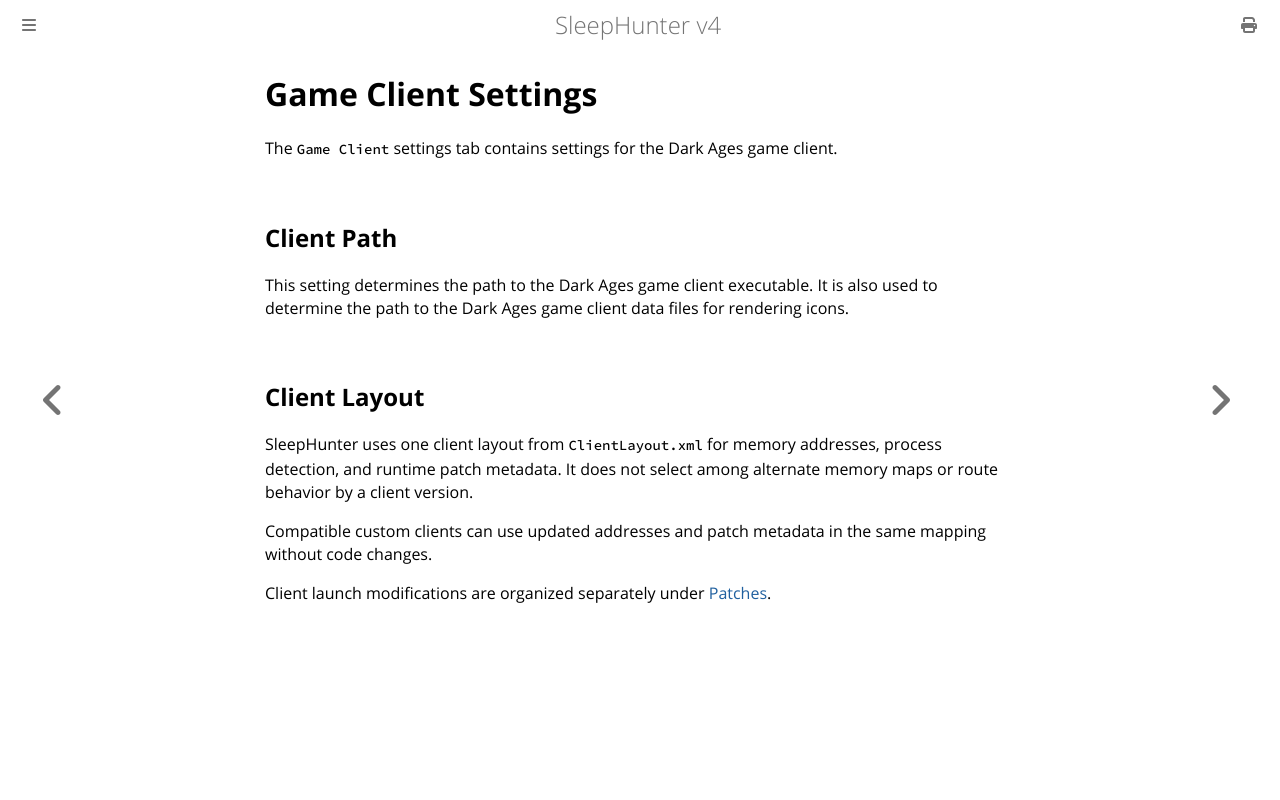

repository: ewrogers/SleepHunter4 · page: settings/game-client.html · generator: mdbook

# Game Client Settings

The `Game Client` settings tab contains settings for the Dark Ages game client.

## Client Path

This setting determines the path to the Dark Ages game client executable.
It is also used to determine the path to the Dark Ages game client data files for rendering icons.

## Client Layout

SleepHunter uses one client layout from `ClientLayout.xml` for memory
addresses, process detection, and runtime patch metadata. It does not select
among alternate memory maps or route behavior by a client version.

Compatible custom clients can use updated addresses and patch metadata in the
same mapping without code changes.

Client launch modifications are organized separately under [Patches](./patches.md).
